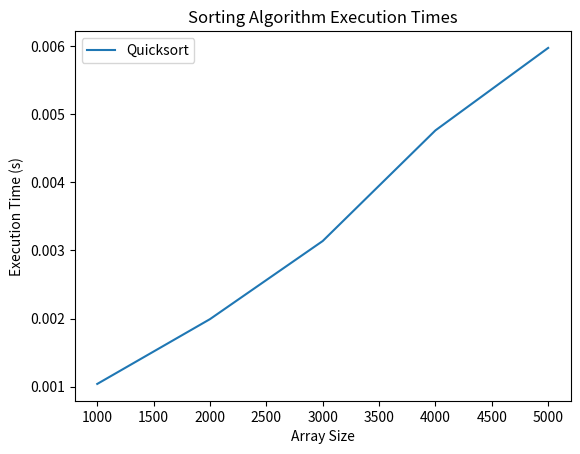

Here is the Python script that generated this plot:
import time
import matplotlib.pyplot as plt
import random


def generate_random_array(size):
    return [random.randint(0, 1000) for _ in range(size)]


def quicksort(arr):
    if len(arr) <= 1:
        return arr
    else:
        pivot = arr[0]
        left = [x for x in arr[1:] if x < pivot]
        right = [x for x in arr[1:] if x >= pivot]
        return quicksort(left) + [pivot] + quicksort(right)


def mergesort(arr):
    if len(arr) > 1:

        mid = len(arr) // 2
        L = arr[:mid]
        R = arr[mid:]
        mergesort(L)
        mergesort(R)
        i = j = k = 0
        while i < len(L) and j < len(R):
            if L[i] <= R[j]:
                arr[k] = L[i]
                i += 1
            else:
                arr[k] = R[j]
                j += 1
            k += 1
        while i < len(L):
            arr[k] = L[i]
            i += 1
            k += 1

        while j < len(R):
            arr[k] = R[j]
            j += 1
            k += 1


def heapsort(arr):
    n = len(arr)
    sorted_arr = arr.copy()
    for i in range(n//2, -1, -1):
        heapify(sorted_arr, n, i)
    for i in range(n-1, 0, -1):
        sorted_arr[i], sorted_arr[0] = sorted_arr[0], sorted_arr[i]
        heapify(sorted_arr, i, 0)
    return sorted_arr


def heapify(arr, n, i):
    largest = i
    left = 2 * i + 1
    right = 2 * i + 2
    if left < n and arr[i] < arr[left]:
        largest = left
    if right < n and arr[largest] < arr[right]:
        largest = right
    if largest != i:
        arr[i], arr[largest] = arr[largest], arr[i]
        heapify(arr, n, largest)


def bubblesort(arr):
    n = len(arr)
    swapped = False
    for i in range(n - 1):

        for j in range(0, n - i - 1):

            if arr[j] > arr[j + 1]:
                swapped = True
                arr[j], arr[j + 1] = arr[j + 1], arr[j]

        if not swapped:
            return


def calculate_execution_time(sort_func, arr):
    start_time = time.time()
    sorted_arr = sort_func(arr)
    end_time = time.time()
    return end_time - start_time, sorted_arr


sizes = [x for x in range(1000, 5001, 1000)]
sort_functions = [quicksort]

sort_names = ['Quicksort']

execution_time = {name: [] for name in sort_names}

for s in sizes:
    array = generate_random_array(s)
    for sort_fun, name in zip(sort_functions, sort_names):
        time_taken, _ = calculate_execution_time(sort_fun, array.copy())
        execution_time[name].append(time_taken)

for name, times in execution_time.items():
    print(f"{name}: {times}")

for name, times in execution_time.items():
    plt.plot(sizes, times, label=name)

plt.xlabel('Array Size')
plt.ylabel('Execution Time (s)')
plt.title('Sorting Algorithm Execution Times')
plt.legend()
plt.show()
